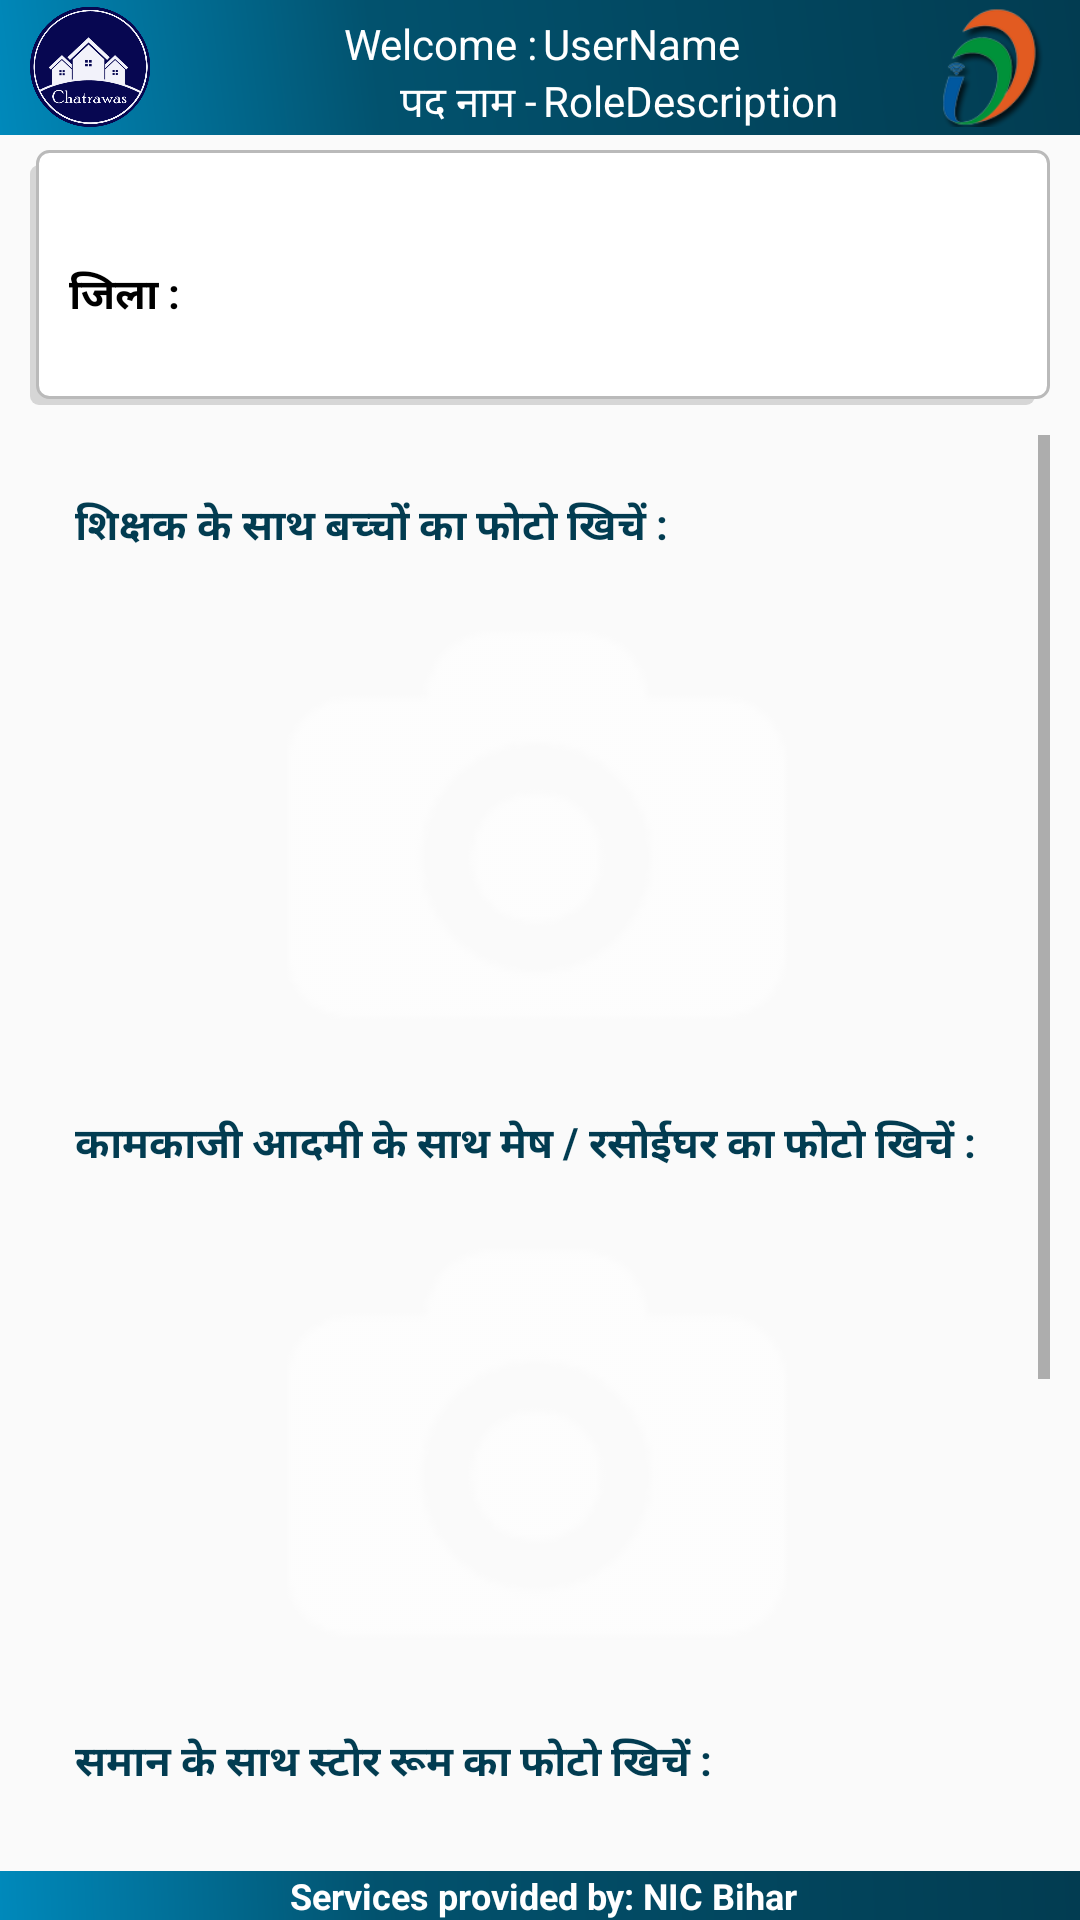

Android layout source for this screen:
<!-- AndroidManifest.xml: application theme AppTheme -->
<!-- res/layout/activity_hostal__deatil__entry_.xml -->
<?xml version="1.0" encoding="utf-8"?>
<RelativeLayout xmlns:android="http://schemas.android.com/apk/res/android"
    xmlns:app="http://schemas.android.com/apk/res-auto"
    xmlns:tools="http://schemas.android.com/tools"
    android:layout_width="match_parent"
    android:layout_height="match_parent"
    tools:context=".activty.Hostal_Deatil_Entry_Activity">

    <LinearLayout
        android:id="@+id/ll_header"
        android:layout_width="match_parent"
        android:layout_height="wrap_content"
        android:layout_alignParentTop="true">
        <include
            android:id="@+id/header"
            layout="@layout/commanheader"
            android:layout_width="wrap_content"
            android:layout_height="wrap_content"
            android:layout_alignParentTop="true"/>
    </LinearLayout>

    <LinearLayout
        android:id="@+id/ll_foot"
        android:layout_width="match_parent"
        android:layout_height="wrap_content"
        android:layout_alignParentBottom="true">

        <include layout="@layout/footer" />
    </LinearLayout>


    <LinearLayout
        android:layout_width="match_parent"
        android:layout_height="wrap_content"
        android:layout_below="@+id/ll_header"
        android:background="@drawable/infobg"
        android:orientation="vertical"
        android:layout_marginLeft="10dp"
        android:layout_marginTop="5dp"
        android:layout_marginRight="10dp"
        android:id="@+id/ll_hostal_details">

        <LinearLayout
            android:layout_width="match_parent"
            android:layout_height="wrap_content">

            <TextView
                android:id="@+id/txt_Hostel"
                style="@style/UserDeatial"
                android:layout_width="match_parent"
                android:textAlignment="center"
                android:layout_height="wrap_content" />


        </LinearLayout>

        <LinearLayout
            android:layout_width="match_parent"
            android:layout_height="wrap_content">

            <TextView
                android:id="@+id/txtDistName"
                style="@style/UserDeatial"
                android:layout_width="wrap_content"
                android:layout_height="40dp"
                android:text="@string/Dist" />

            <TextView
                android:id="@+id/txt_DistName"
                android:layout_width="0dp"
                android:layout_height="40dp"
                android:textColor="#03384B"
                android:layout_weight="1" />


        </LinearLayout>

    </LinearLayout>




    <ScrollView
        android:layout_width="match_parent"
        android:layout_height="match_parent"
        android:layout_below="@id/ll_hostal_details"
        android:layout_above="@+id/ll_foot"
        android:layout_margin="10dp"
        android:layout_marginBottom="2dp">


    <LinearLayout
        android:orientation="vertical"
        android:layout_width="match_parent"
        android:layout_height="wrap_content"
        android:layout_margin="10dp">

        <LinearLayout
            android:layout_marginTop="5dp"
            android:background="@drawable/lin_background"
            android:orientation="vertical"
            android:id="@+id/ll_Childteacher"
            android:layout_width="match_parent"
            android:layout_height="wrap_content">
            <TextView
                android:textStyle="bold"
                android:textColor="@color/colorText"
                android:textSize="14sp"
                android:padding="5dp"
                android:layout_weight="0.3"
                android:text="@string/photwithclidren"
                android:layout_width="wrap_content"
                android:layout_height="wrap_content" />
            <LinearLayout
                android:layout_gravity="center"
                android:weightSum="1"
                android:orientation="horizontal"
                android:layout_width="match_parent"
                android:layout_height="wrap_content">

                <LinearLayout
                    android:layout_margin="10dp"
                    android:background="@drawable/bluegradientbuttonshape"
                    android:layout_weight="0.5"
                    android:layout_width="match_parent"
                    android:layout_height="150dp">
                    <ImageView
                        android:id="@+id/btn_child_teacher"
                        android:src="@drawable/camera"
                        android:layout_weight="0.5"
                        android:layout_width="match_parent"
                        android:layout_height="match_parent" />
                </LinearLayout>

            </LinearLayout>
        </LinearLayout>

        <LinearLayout
            android:layout_marginTop="5dp"
            android:background="@drawable/lin_background"
            android:orientation="vertical"
            android:id="@+id/ll_kitchen_mesh"
            android:layout_width="match_parent"
            android:layout_height="wrap_content">
            <TextView
                android:textStyle="bold"
                android:textColor="@color/colorText"
                android:textSize="14sp"
                android:padding="5dp"
                android:layout_weight="0.3"
                android:text="@string/photwithworkinman"
                android:layout_width="wrap_content"
                android:layout_height="wrap_content" />
            <LinearLayout
                android:layout_gravity="center"
                android:weightSum="1"
                android:orientation="horizontal"
                android:layout_width="match_parent"
                android:layout_height="wrap_content">
                <LinearLayout
                    android:layout_margin="10dp"
                    android:background="@drawable/bluegradientbuttonshape"
                    android:layout_weight="0.5"
                    android:layout_width="match_parent"
                    android:layout_height="150dp">
                    <ImageView
                        android:id="@+id/btn_kitchen"
                        android:src="@drawable/camera"
                        android:layout_weight="0.5"
                        android:layout_width="match_parent"
                        android:layout_height="match_parent" />
                </LinearLayout>

            </LinearLayout>
        </LinearLayout>

        <LinearLayout
            android:layout_marginTop="5dp"
            android:background="@drawable/lin_background"
            android:orientation="vertical"
            android:id="@+id/ll_Store_room"
            android:layout_width="match_parent"
            android:layout_height="wrap_content">
            <TextView
                android:textStyle="bold"
                android:textColor="@color/colorText"
                android:textSize="14sp"
                android:padding="5dp"
                android:layout_weight="0.3"
                android:text="@string/photwithgoods"
                android:layout_width="wrap_content"
                android:layout_height="wrap_content" />
            <LinearLayout
                android:layout_gravity="center"
                android:weightSum="1"
                android:orientation="horizontal"
                android:layout_width="match_parent"
                android:layout_height="wrap_content">
                <LinearLayout
                    android:layout_margin="10dp"
                    android:background="@drawable/bluegradientbuttonshape"
                    android:layout_weight="0.5"
                    android:layout_width="match_parent"
                    android:layout_height="150dp">
                    <ImageView
                        android:id="@+id/btn_Store_room"
                        android:src="@drawable/camera"
                        android:layout_weight="0.5"
                        android:layout_width="match_parent"
                        android:layout_height="match_parent" />
                </LinearLayout>

            </LinearLayout>
        </LinearLayout>


        <Button
            android:layout_marginRight="20sp"
            android:layout_marginLeft="20sp"
            android:textColor="@android:color/white"
            android:textAllCaps="false"
            android:layout_marginTop="10dp"
            android:layout_marginBottom="10dp"
            android:layout_gravity="center"
            android:padding="10sp"
            android:background="@drawable/bluegradientbuttonshape"
            android:id="@+id/button_ok"
            android:text="@string/submit"
            android:layout_width="match_parent"
            android:layout_height="50dp" />

    </LinearLayout>

    </ScrollView>


</RelativeLayout>
<!-- res/layout/commanheader.xml (included above) -->
<?xml version="1.0" encoding="utf-8"?>
<RelativeLayout xmlns:android="http://schemas.android.com/apk/res/android"
    android:orientation="vertical"
    android:layout_width="match_parent"
    android:layout_height="?attr/actionBarSize"
    android:background="@drawable/gradentbutton">


    <ImageView
        android:id="@+id/sample_image"
        android:layout_width="40dp"
        android:layout_height="40dp"
        android:layout_alignParentRight="true"
        android:layout_marginRight="10dp"
        android:layout_marginTop="2.5dp"
        android:layout_centerVertical="true"
        android:adjustViewBounds="true"
        android:scaleType="fitXY"
        android:src="@drawable/digital"/>

    <LinearLayout
        android:layout_width="match_parent"
        android:id="@+id/ll_welcome"
        android:layout_marginTop="5dp"
        android:layout_height="wrap_content">
        <TextView
            android:layout_width="0dp"
            android:layout_weight="1"
            android:layout_height="wrap_content"
            android:text="Welcome :"
            android:gravity="right"
            android:textSize="14sp"
            android:layout_centerInParent="true"
            android:textColor="#FFFFFF"/>
        <TextView
            android:layout_width="0dp"
            android:layout_weight="1"
            android:layout_height="wrap_content"
            android:id="@+id/txt_UserName"
            android:text="UserName"
            android:gravity="start"
            android:textSize="14sp"
            android:layout_marginLeft="2dp"
            android:layout_centerInParent="true"
            android:textColor="#FFFFFF"/>

    </LinearLayout>

    <LinearLayout
        android:layout_width="match_parent"
        android:layout_below="@+id/ll_welcome"
        android:layout_height="wrap_content">
        <TextView
            android:layout_width="0dp"
            android:layout_weight="1"
            android:layout_height="wrap_content"
            android:text="पद नाम -"
            android:gravity="right"
            android:textSize="14sp"
            android:layout_centerInParent="true"
            android:textColor="#FFFFFF"/>

        <TextView
            android:layout_width="0dp"
            android:layout_weight="1"
            android:layout_height="wrap_content"
            android:text="RoleDescription"
            android:gravity="start"
            android:id="@+id/txt_RoleDescription"
            android:textSize="14sp"
            android:layout_marginLeft="2dp"
            android:layout_centerInParent="true"
            android:textColor="#FFFFFF"/>


    </LinearLayout>



    <ImageView
        android:id="@+id/imageView1"
        android:layout_width="40dp"
        android:layout_height="40dp"
        android:layout_alignParentLeft="true"
        android:layout_centerVertical="true"
        android:layout_marginTop="5dp"
        android:scaleType="fitXY"
        android:layout_marginLeft="10dp"
        android:src="@drawable/chatrawas"/>

</RelativeLayout>
<!-- res/layout/footer.xml (included above) -->
<?xml version="1.0" encoding="utf-8"?>
<RelativeLayout xmlns:android="http://schemas.android.com/apk/res/android"
    android:id="@+id/footer_layout_root"
    android:layout_width="match_parent"
    android:layout_height="wrap_content"
    android:gravity="center"
    android:orientation="horizontal" >

    <TextView
        android:id="@+id/headtext1"
        android:layout_width="fill_parent"
        android:layout_height="wrap_content"
        android:background="@drawable/gradentbutton"
        android:gravity="center_horizontal"
        android:paddingLeft="2dp"
        android:text="Services provided by: NIC Bihar"
        android:textColor="#ffffff"
        android:textSize="12sp"
        android:textStyle="bold">
    </TextView>

</RelativeLayout>
<!-- resources referenced by this layout -->
<resources>
  <color name="colorText">#023C51</color>
  <!-- drawable camera: png bitmap (drawable, 5010 bytes) -->
  <!-- drawable chatrawas: png bitmap (drawable, 61007 bytes) -->
  <!-- drawable digital: png bitmap (drawable, 13435 bytes) -->
  <!-- drawable gradentbutton (drawable) -->
  <?xml version="1.0" encoding="utf-8"?>
  <shape xmlns:android="http://schemas.android.com/apk/res/android" android:shape="rectangle" >
      <corners
          android:radius="0dp"
          />
      <gradient
          android:angle="45"
          android:centerX="35%"
          android:centerColor="#02526E"
          android:startColor="#0089BB"
          android:endColor="#023C51"
          android:type="linear"
          />
      <padding
          android:left="0dp"
          android:top="0dp"
          android:right="0dp"
          android:bottom="0dp"
          />
  
  
  </shape>
  <!-- drawable infobg (drawable) -->
  <?xml version="1.0" encoding="utf-8"?>
  <selector xmlns:android="http://schemas.android.com/apk/res/android">
  
      <item>
          <layer-list>
              <item android:right="5dp" android:top="5dp">
                  <shape>
                      <corners android:radius="3dp" />
                      <solid android:color="#D6D6D6" />
                  </shape>
              </item>
              <item android:bottom="2dp" android:left="2dp">
                  <shape>
                      <gradient android:angle="270"
                          android:endColor="#fff" android:startColor="#fff" />
                      <stroke android:width="1dp" android:color="#BABABA" />
                      <corners android:radius="4dp" />
                      <padding android:bottom="10dp" android:left="10dp"
                          android:right="10dp" android:top="10dp" />
                  </shape>
              </item>
          </layer-list>
      </item>
  </selector>
  <string name="Dist">जिला : </string>
  <string name="photwithclidren">शिक्षक के साथ बच्चों का फोटो खिचें : </string>
  <string name="photwithgoods">समान के साथ स्टोर रूम का फोटो खिचें : </string>
  <string name="photwithworkinman">कामकाजी आदमी के साथ मेष / रसोईघर का फोटो खिचें : </string>
  <string name="submit">संरक्षित करें</string>
  <style name="UserDeatial">
          <item name="android:textAlignment">center</item>
          <item name="android:padding">3dp</item>
          <item name="android:textSize">14sp</item>
          <item name="android:textColor">#000</item>
          <item name="android:textStyle">bold</item>
      </style>
  <style name="AppTheme" parent="Theme.AppCompat.Light.NoActionBar">
          
          <item name="colorPrimary">@color/colorPrimary</item>
          <item name="colorPrimaryDark">@color/colorPrimaryDark</item>
          <item name="colorAccent">@color/colorAccent</item>
      </style>
  <color name="colorPrimary">#3F51B5</color>
  <color name="colorPrimaryDark">#303F9F</color>
  <color name="colorAccent">#FF4081</color>
</resources>
